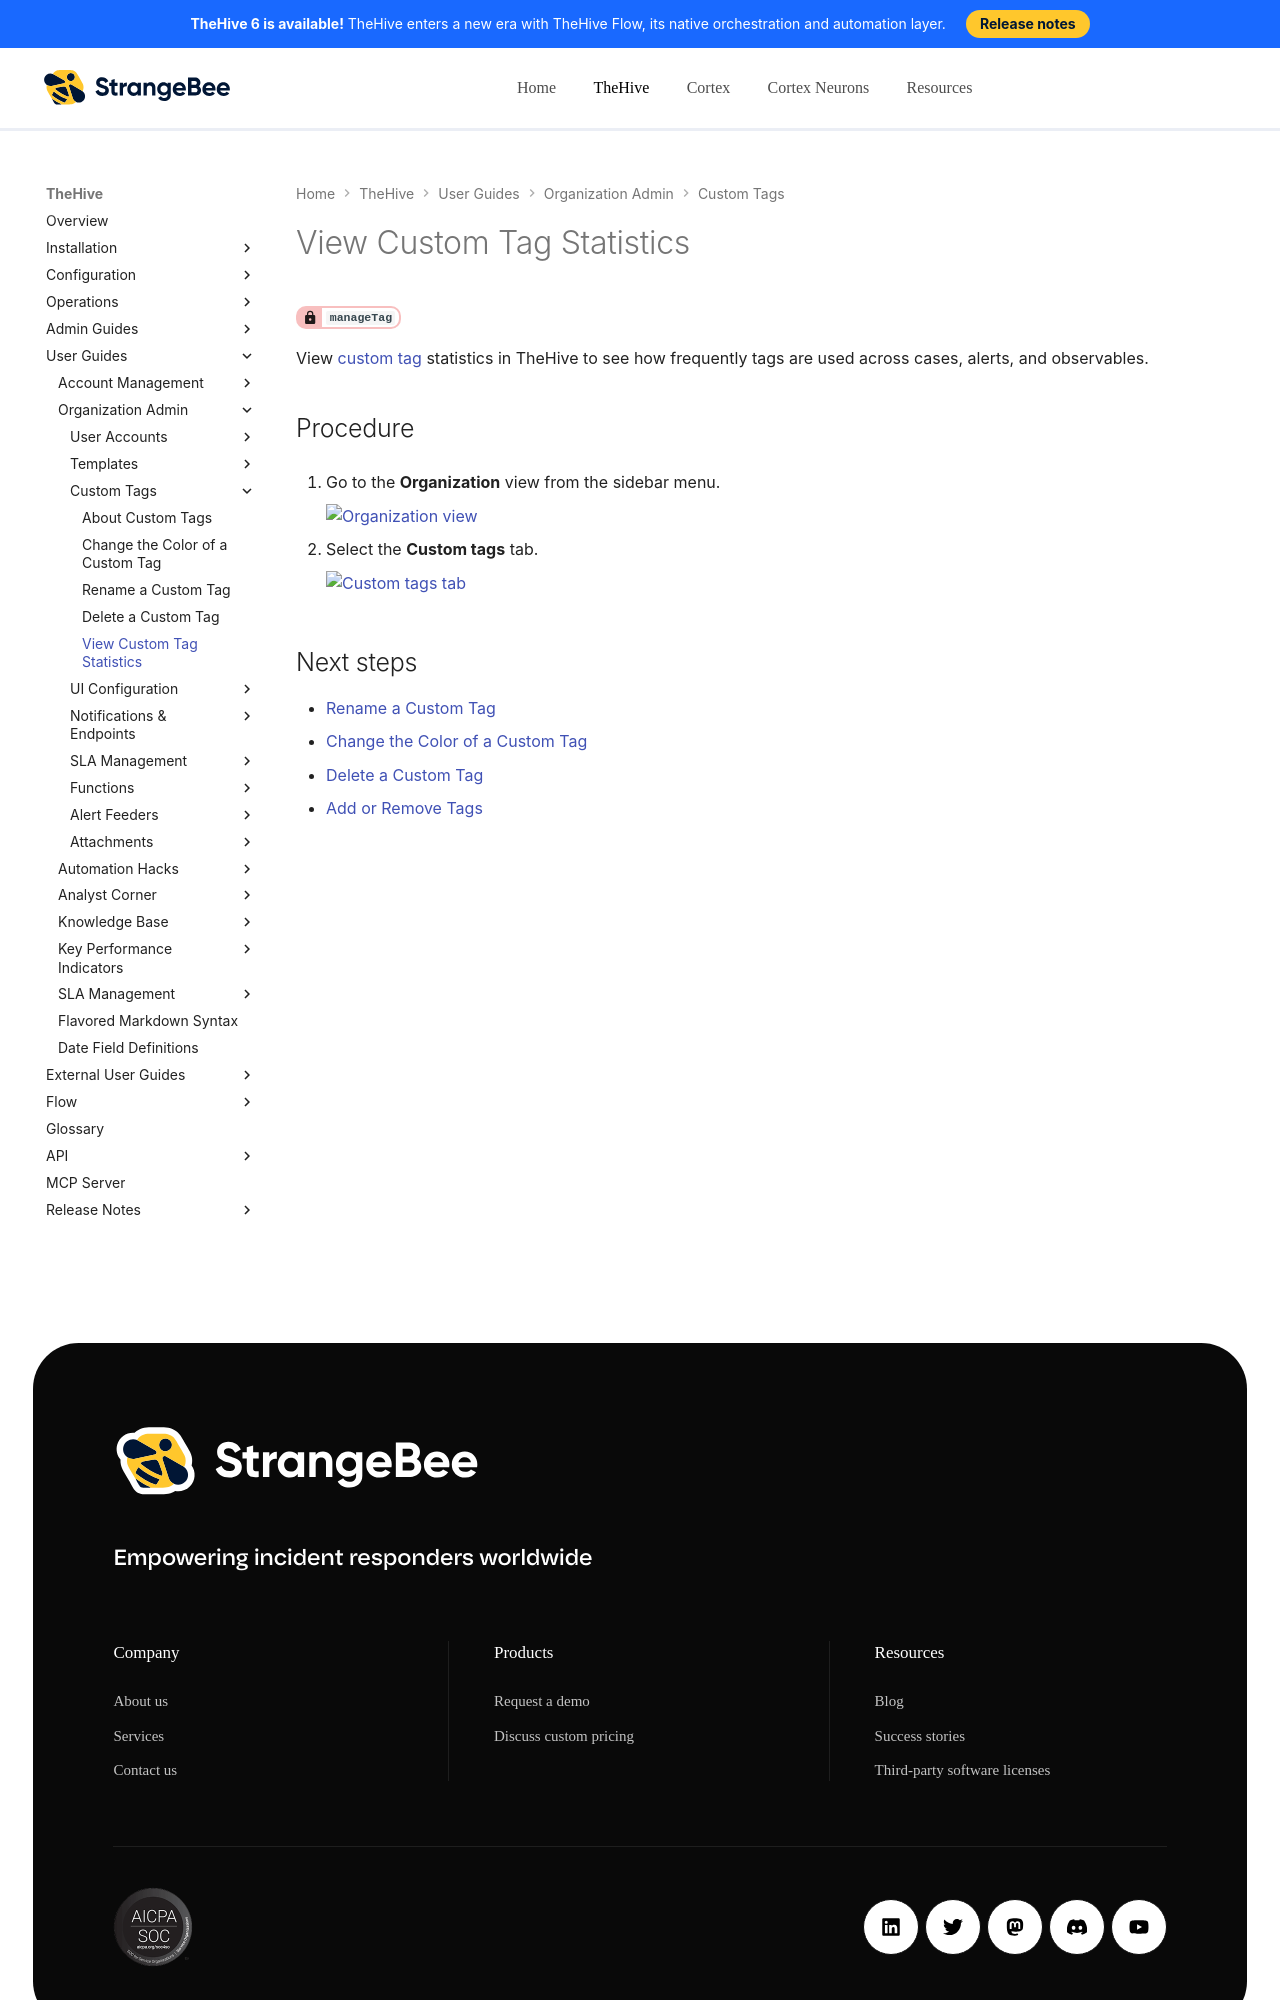

repository: StrangeBeeCorp/docs · page: thehive/user-guides/organization/configure-organization/manage-custom-tags/view-custom-tag-statistics/index.html · generator: mkdocs

# View Custom Tag Statistics

<!-- md:permission `manageTag` -->

View [custom tag](about-custom-tags.md) statistics in TheHive to see how frequently tags are used across cases, alerts, and observables.

<h2>Procedure</h2>

1. {% include-markdown "includes/organization-view-go-to.md" %}

2. {% include-markdown "includes/custom-tags-tab-go-to.md" %}

<h2>Next steps</h2>
